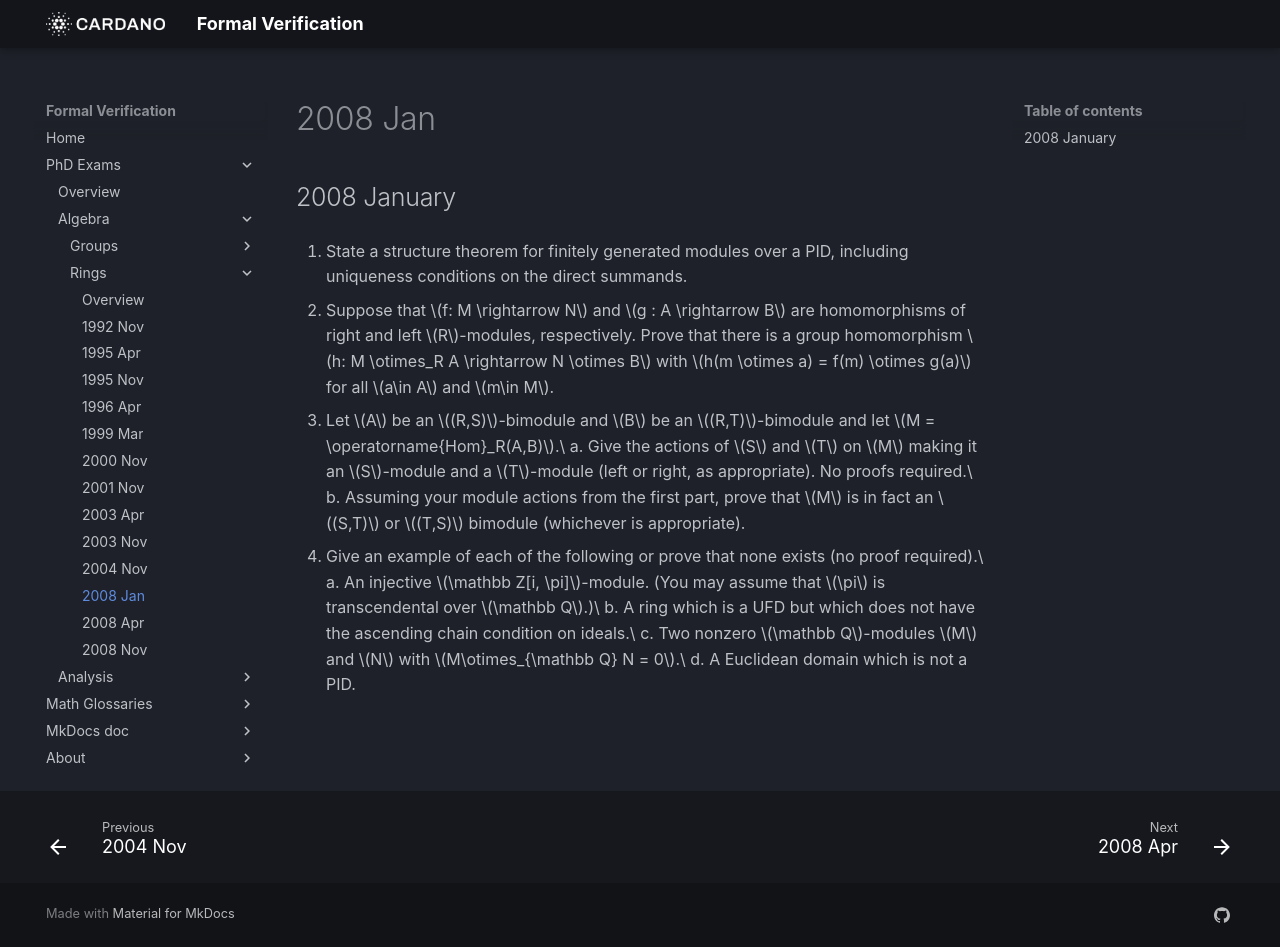

repository: formalverification/formalverification.io · page: exams/rings/2008Jan/index.html · generator: mkdocs

---
title: Ring Theory Exam
date: '2008-01-01'
---

## 2008 January

1. State a structure theorem for finitely generated modules over a PID, including uniqueness conditions on the direct summands.

2. Suppose that $f: M \rightarrow N$ and $g : A \rightarrow B$ are homomorphisms of right and left $R$-modules, respectively. Prove that there is a group homomorphism $h: M \otimes_R A \rightarrow N \otimes B$ with $h(m \otimes a) = f(m) \otimes g(a)$ for all $a\in A$ and $m\in M$.

3. Let $A$ be an $(R,S)$-bimodule and $B$ be an $(R,T)$-bimodule and let $M = \operatorname{Hom}_R(A,B)$.\
   a. Give the actions of $S$ and $T$ on $M$ making it an $S$-module and a $T$-module (left or right, as appropriate). No proofs required.\
   b. Assuming your module actions from the first part, prove that $M$ is in fact an $(S,T)$ or $(T,S)$ bimodule (whichever is appropriate).

4. Give an example of each of the following or prove that none exists (no proof required).\
   a. An injective $\mathbb Z[i, \pi]$-module. (You may assume that $\pi$ is transcendental over $\mathbb Q$.)\
   b. A ring which is a UFD but which does not have the ascending chain condition on ideals.\
   c. Two nonzero $\mathbb Q$-modules $M$ and $N$ with $M\otimes_{\mathbb Q} N = 0$.\
   d. A Euclidean domain which is not a PID.

<!-- 
SOLUTION 1.

If $A$ is a finitely generated module over a PID $R$, then

(i) $A$ is a direct sum of a free submodule $F$ of finite rank and
    finitely many cyclic torsion modules. The cyclic torsion summands
    (if any) are of orders $r_1, \dots, r_t$ where the $r_1, \dots, r_t$
    are (not necessarily distinct) nonzero nonunits in $R$ satisfying
    $r_1 | r_2 | \cdots | r_t$. The rank of $F$ and the ideals
    $(r_1), \dots, (r_t)$ are uniquely determined by $A$.

(ii) $A$ is a direct sum of a free submodule $E$ of finite rank and a
    finite number of cyclic torsion modules. The cyclic torsion summands
    (if any) are of orders $p_1^{s_1}, \dots, p_k^{s_k}$ where the
    $p_1, \dots, p_k$ are (not necessarily distinct) primes in $R$ and
    the $s_1, \dots, s_k$ are positive integer. The rank of $E$ and the
    ideals $(p_1^{s_1}), \dots, (p_k^{s_k})$ are uniquely determined by
    $A$ (except for the order in which the $p_i$ appear).

Symbolically, the situation in part (i) of this theorem is as follows:
$$A \cong F \oplus R a_1 \oplus \cdots \oplus R a_t \cong F \oplus R/ (r_1) \oplus \cdots \oplus R/(r_t),$$
where $(r_i) = \ann(a_i) = \{r\in R : r a_i = 0\}$. Note that
$r_1|r_2|\cdots
      | r_t$ holds if and only if
$\ann(a_t) \subseteq \cdots \subseteq \ann(a_1)$, in which case
$r_t a = 0$ for all $a\in \Tor(A)$. The situation in part (ii) of the
theorem can be written symbolically as
$$A \cong  E \oplus R/ (p_1^{s_1}) \oplus \cdots \oplus R/(p_k^{s_k}).$$


PROBLEM 3.
An action of $S$ on $M$ making $M$ into a left $S$-module is given as
follows: for all $s\in S$, $f\mapsto sf$, where $(sf)(a) = f(as)$, for
all $a\in A$. An action of $T$ on $M$ making $M$ into a right $T$-module
is given as follows: for all $t\in T$, $f\mapsto ft$ where
$(ft)(a) = f(a)t$, for all $a\in A$.

That $M$ is an $(S,T)$-bimodule can be seen by simply checking that it
satisfies the definition; by checking that $M$ is both a left $S$-module
and a right $T$-module. Indeed, for all
$a\in A, \; s_1, s_2, s \in S, \; f_1, f_2, f\in M$, we have
$$\begin{aligned}
          ((s_1+s_2)f)(a) &= f(a(s_1+s_2)) = f(a s_1+ a s_2) \quad \text{(since $A$ is a right $S$-module)}\\
          &= f(a s_1)+ f(a s_2) = (s_1 f)(a)+(s_2 f)(a) = (s_1f+ s_2f)(a),
        \end{aligned}$$
$$(s(f_1+f_2))(a) = (f_1+f_2)(as) = f_1(as) + f_2(as)=sf_1(a) + sf_2(a)=(sf_1+ sf_2)(a),$$
and
$(s_1(s_2f))(a)= (s_2f)(a s_1) = f((a s_1) s_2) =  f(a (s_1 s_2)) = ((s_1s_2)f)(a)$.
The penultimate equality holds, again, because $A$ is a right
$S$-module. This proves that $M$ is a left $S$-module. The proof that
$M$ is a right $T$-module is similar, so we leave it to the reader to
check that, since $B$ is a right $T$-module, the following holds: For
all $a\in A, \; t_1, t_2, t \in T, \; f_1, f_2, f\in M$,
$$(f(t_1+t_2))(a) = (f t_1+ f t_2)(a),$$
$$((f_1+f_2)t)(a) =(f_1t)(a) + (f_2t)(a),$$
$$(f(t_1 t_2))(a) =  ((f t_1)t_2)(a).$$ It follows that $M$ is an
$(S,T)$-bimodule.

 -->
